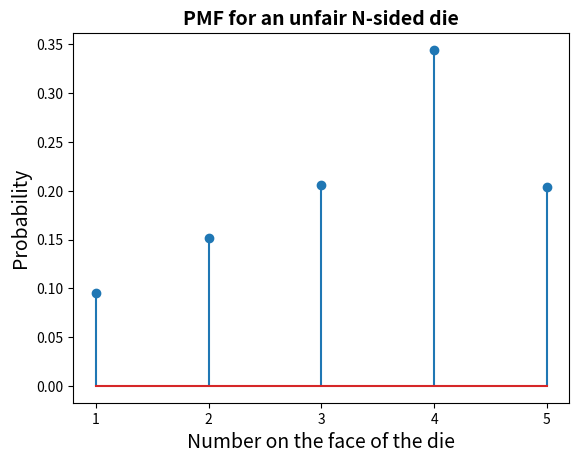

Here is the Python script that generated this plot:
import numpy as np
import matplotlib.pyplot as plt 


def nSidedDie(p): #flips the unfair die a single time and returns the result
    n = len(p)    
    cs = np.cumsum(p)
    cp = np.append(0,cs)
    r = np.random.rand()
    for k in range(0,n):
        if r>cp[k] and r<=cp[k+1]:
            d=k+1   
    return d


def plot(results, p, N): #plots the result and prints the PMF table
    b = range(1, len(p)+2)
    sb = np.size(b)
    h1, bin_edges = np.histogram(results,bins = b)
    b1 = bin_edges[0:sb-1]
    plt.close('all')
    prob = h1/N
    plt.stem(b1, prob)
    plt.title('PMF for an unfair N-sided die', fontsize = 14, fontweight = 'bold')
    plt.xlabel('Number on the face of the die',fontsize=14)
    plt.ylabel('Probability',fontsize=14,) 
    plt.xticks(b1) 


def main():
    
    N = 10000 #number of times to repeat the experiment
        
    p = np.array ([0.10,  0.15,  0.20,  0.35, 0.20]) #probability for each side of the unfair die
    
    results = []
    for num in range(N): #runs experiment N amount of times
        results.append(nSidedDie(p)) 
    
    plot(results, p, N) #plots the result
    

main()